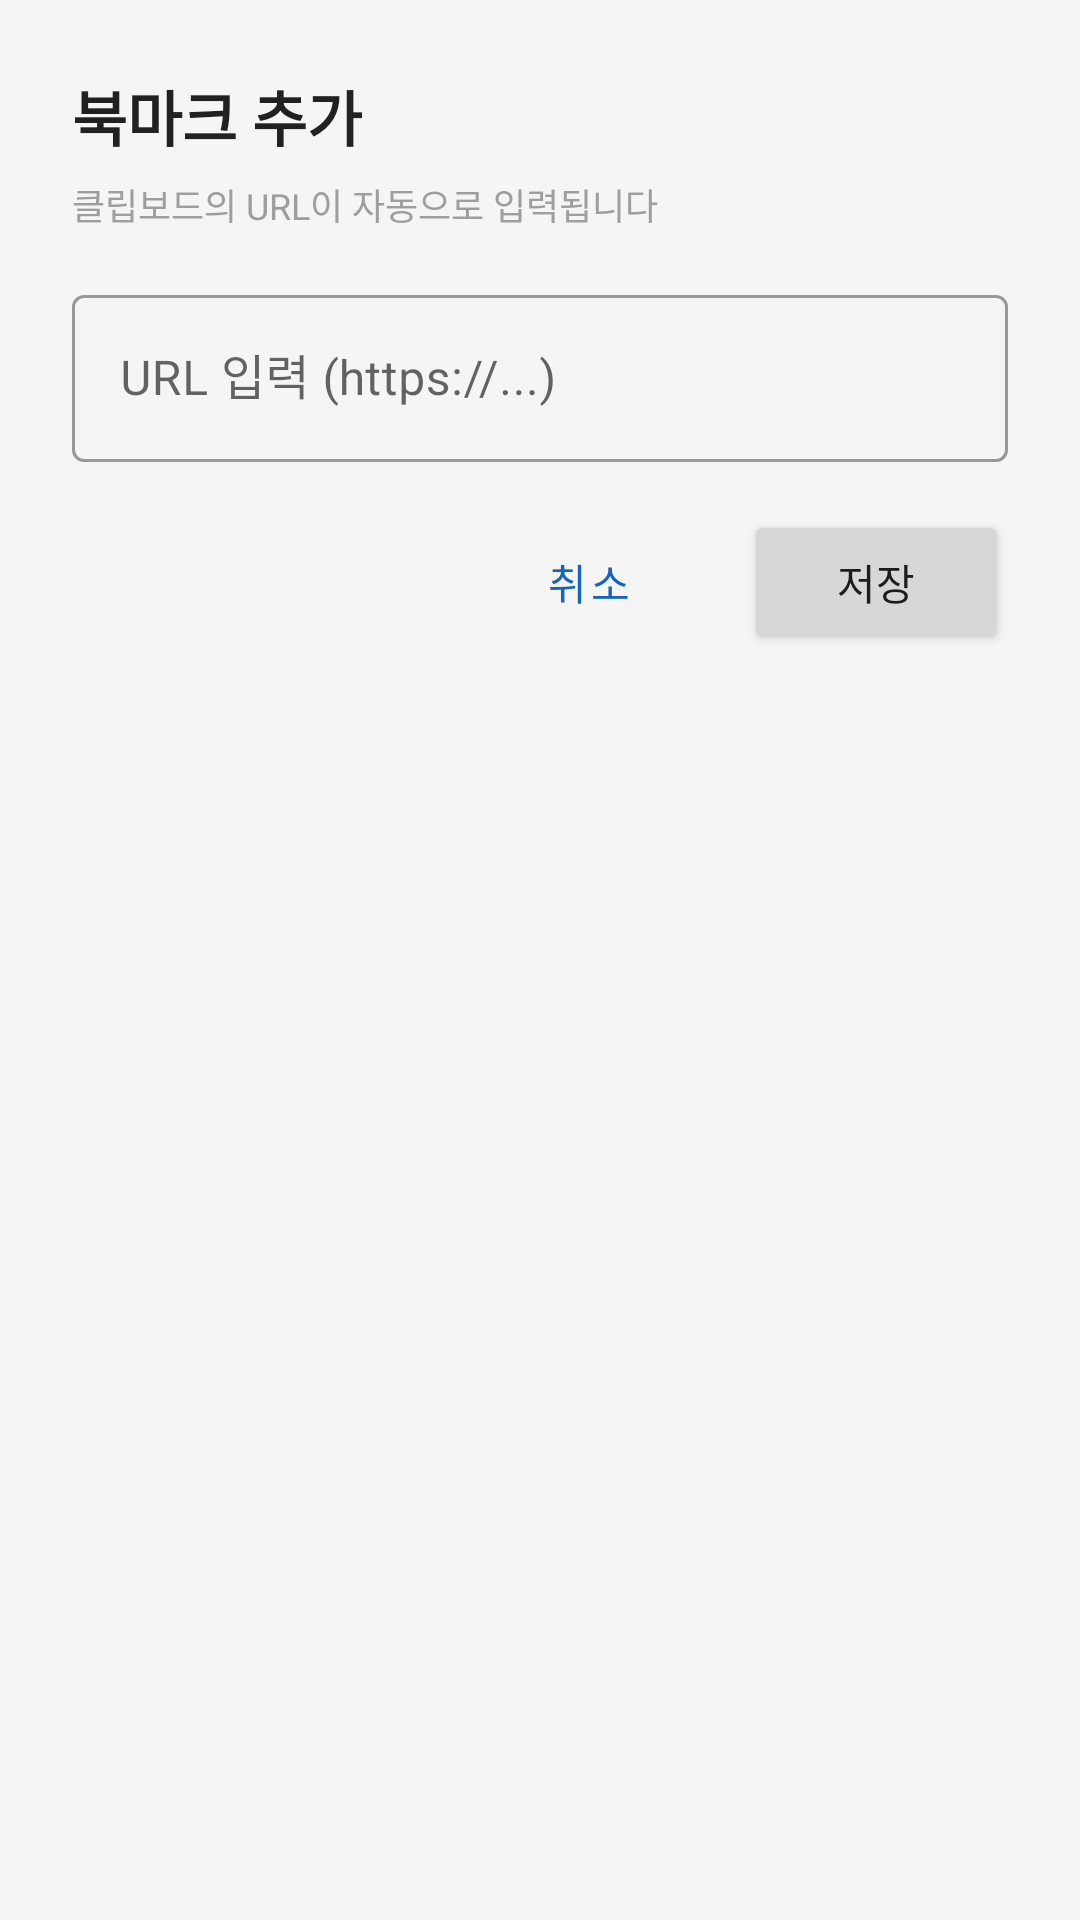

The Android layout XML behind this screen, and the referenced resources:
<!-- AndroidManifest.xml: application theme Theme.DWBookmarkApp -->
<!-- res/layout/dialog_add_bookmark.xml -->
<?xml version="1.0" encoding="utf-8"?>
<LinearLayout xmlns:android="http://schemas.android.com/apk/res/android"
    android:layout_width="match_parent"
    android:layout_height="wrap_content"
    android:orientation="vertical"
    android:padding="24dp">

    
    <TextView
        android:layout_width="wrap_content"
        android:layout_height="wrap_content"
        android:text="북마크 추가"
        android:textSize="20sp"
        android:textStyle="bold"
        android:textColor="@color/text_primary"
        android:layout_marginBottom="6dp" />

    
    <TextView
        android:layout_width="wrap_content"
        android:layout_height="wrap_content"
        android:text="클립보드의 URL이 자동으로 입력됩니다"
        android:textSize="12sp"
        android:textColor="@color/gray"
        android:layout_marginBottom="16dp" />

    
    <com.google.android.material.textfield.TextInputLayout
        android:id="@+id/tilUrl"
        android:layout_width="match_parent"
        android:layout_height="wrap_content"
        android:hint="URL 입력 (https://...)"
        style="@style/Widget.MaterialComponents.TextInputLayout.OutlinedBox">

        <com.google.android.material.textfield.TextInputEditText
            android:id="@+id/etUrl"
            android:layout_width="match_parent"
            android:layout_height="wrap_content"
            android:inputType="textUri"
            android:imeOptions="actionDone"
            android:maxLines="2" />
    </com.google.android.material.textfield.TextInputLayout>

    
    <LinearLayout
        android:layout_width="match_parent"
        android:layout_height="wrap_content"
        android:orientation="horizontal"
        android:gravity="end"
        android:layout_marginTop="16dp">

        
        <Button
            android:id="@+id/btnCancel"
            android:layout_width="wrap_content"
            android:layout_height="wrap_content"
            android:text="취소"
            style="@style/Widget.MaterialComponents.Button.TextButton" />

        
        <Button
            android:id="@+id/btnConfirm"
            android:layout_width="wrap_content"
            android:layout_height="wrap_content"
            android:text="저장"
            android:layout_marginStart="8dp" />
    </LinearLayout>
</LinearLayout>
<!-- resources referenced by this layout -->
<resources>
  <color name="gray">#9E9E9E</color>
  <color name="text_primary">#212121</color>
  <style name="Theme.DWBookmarkApp" parent="Theme.MaterialComponents.Light.NoActionBar">
          <item name="colorPrimary">@color/primary</item>
          <item name="colorPrimaryDark">@color/primary_dark</item>
          <item name="colorAccent">@color/accent</item>
          <item name="android:windowBackground">@color/background</item>
  
          
          <item name="android:statusBarColor">@android:color/transparent</item>
          <item name="android:navigationBarColor">@android:color/transparent</item>
          <item name="android:enforceStatusBarContrast" tools:targetApi="29">false</item>
          <item name="android:enforceNavigationBarContrast" tools:targetApi="29">false</item>
      </style>
  <color name="primary">#1565C0</color>
  <color name="primary_dark">#0D47A1</color>
  <color name="accent">#FF6F00</color>
  <color name="background">#F5F5F5</color>
</resources>
